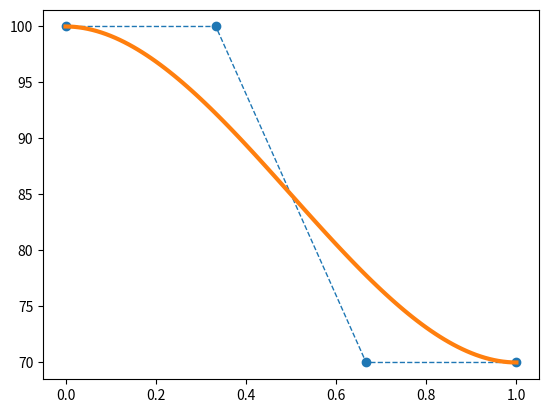

The script that saved this image:
import matplotlib.pyplot as plt

import math
import numpy as np

def BiCoe(n, k):
    if n < k :
        return -1
    return math.factorial(n) / (math.factorial(k) * math.factorial((n - k)))


def Bernstein(n, i, t):
    return BiCoe(n, i) * np.power((1-t), (n-i)) * np.power(t, i)


def BezierCurve(points, t):
    Gt = 0
    n = len(points) - 1
    for k, point in enumerate(points):
        lst = [point[0] * Bernstein(n, k, t), point[1] * Bernstein(n, k ,t)]
        Gt += np.array(lst)
    return Gt


def DrawBezierCurve(points):
    x = np.arange(0, 1, 0.01, dtype=np.float32)
    x = np.append(x, 1)
    print(x)
    gt = [BezierCurve(points, t) for t in x]
    gt_x = [g[0] for g in gt]
    gt_y = [g[1] for g in gt]
    ct_x = [ct[0] for ct in points]
    ct_y = [ct[1] for ct in points]
    print(gt_x)
    
    ct_t = np.append(np.arange(0,1,1/(len(points) - 1)),1)
    plt.plot(ct_t, ct_y, linestyle='dashed', linewidth=1)
    plt.plot(x, gt_y, linewidth = 3)
    plt.scatter(ct_t, ct_y)

    plt.show()



if __name__ == "__main__":
    points_list = []
    points_list.append([0,100])
    points_list.append([1,100])
    points_list.append([1,70])
    points_list.append([2,70])

    points = np.array(points_list)

    DrawBezierCurve(points)


